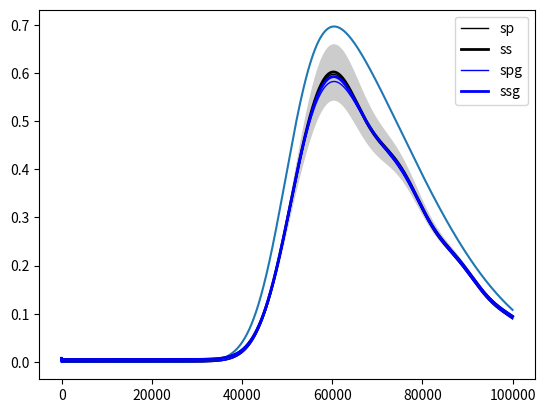

This chart was generated by the following Python code:
import numpy as np
import matplotlib.pyplot as plt
from scipy.stats import skewnorm
rng = np.random.RandomState()
# np.seterr(all='raise')


def skewgauss(n, center=0, a=0):
    '''
        Example: plt.plot(np.arange(1500), skewgauss(1500, 0.6, 4))
    '''
    rng_center = 10*center - 5
    rng = np.array([-2, 2]) - rng_center
    x = np.linspace(rng[0], rng[1], n)
    return skewnorm.pdf(x, a)


# %%
class GP:
    """ Generative process.

    Implementation of the generative process from the paper:

[redacted]
[redacted]
[redacted]

    Attributes:
        pi_s (float): Precision of sensory states probabilities.
        pi_x (float): Precision of hidden state probabilities.
        h (float): Integration step of hidden state dynamics.
        mu_xi (float): Hidden state.
        dmu_xi (float): Change of hidden state.
        mu_sp (float): Proprioceptive sensory channel (central value).
        mu_ss (float): Somatosensory sensory channel (central value).
        ve (float): External cause.

    """

    def __init__(self):

        self.pi_s = 8
        self.pi_x = 8

        self.h = 1.0/4.0

        self.mu_xi = 0
        self.dmu_xi = 0
        self.mu_sp = 0
        self.mu_ss = 0

        self.eta = 0.00025

        self.omega_s = np.exp(-self.pi_s)
        self.omega_x = np.exp(-self.pi_x)

        self.ve = 0.005
        self.a = 0

    def update(self, action):
        """Update dynamics of the process.

        Args:
            action (float): moves the current inner state.

        """

        da = action
        self.a += self.eta*da

        self.mu_sp = self.mu_xi
        self.mu_ss = self.mu_xi + self.ve
        self.dmu_xi = np.tanh(self.a) - self.h*self.mu_xi

    def generate(self):

        self.sp = self.mu_sp
        self.ss = self.mu_ss
        self.dxi = self.dmu_xi
        self.mu_xi += self.eta*self.dxi


class GM:
    """ Generative Model.

    Attributes:
        pi_s (float): Precision of sensory probabilities.
        pi_x (float): Precision of hidden states probabilities.
        pi_nu (float): Precision of hidden causes probabilities.
        h (float): Integration step of hidden states dynamics.
        gamma (float): Attenuation factor of sensory prediction error.
        mu_sp (float): Proprioceptive sensory channel (central value).
        mu_ss (float): Somatosensory sensory channel (central value).
        mu_xi (float): Internal hidden state (central value).
        mu_xe (float): External hidden state (central value).
        dmu_xi (float): Change of internal hidden state (central value).
        dmu_xe (float): Change of external hidden state (central value).
        mu_nui (float): Internal cause (central value).
        mu_nue (float): External cause (central value).

    """

    def __init__(self):

        self.pi_s_int = 8
        self.pi_x = 4
        self.pi_nu = 6

        self.h = 1.0/4.0
        self.gamma = 6

        self.mu_xi = 0
        self.mu_xe = 0
        self.dmu_xi = 0
        self.dmu_xe = 0
        self.mu_nui = 0
        self.mu_nue = 0

        self.da = 1/self.h
        self.eta = 0.00025

        self.omega_s = np.exp(-self.pi_s_int)
        self.omega_x = np.exp(-self.pi_x)
        self.omega_nu = np.exp(-self.pi_nu)

    def update(self, s):

        self.sp, self.ss = s
        self.pi_s = self.pi_s_int - self.gamma*np.tanh(
            self.mu_xi + self.mu_nui)

        self.omega_s = np.exp(-self.pi_s)
        self.omega_x = np.exp(-self.pi_x)
        self.omega_nu = np.exp(-self.pi_nu)

        self.dmu_xi = self.mu_nui - self.h*self.mu_xi
        self.dmu_xe = self.mu_nue - self.h*self.mu_xe

        sp, ss = self.sp, self.ss
        os, ox = self.omega_s, self.omega_x
        mxi, mxe = self.mu_xi, self.mu_xe
        dmxi, dmxe = self.dmu_xi, self.dmu_xe
        ni, ne = self.mu_nui, self.mu_nue
        h, da = self.h, self.da

        self.gd_mu_xi = \
            (1/os)*((sp + ss) - (mxe + 2 * mxi)) - \
            (1/ox)*h*((h + 1)*mxi - ni)
        self.gd_mu_xe = \
            (1/os)*(ss - (mxe + mxi)) - \
            (1/ox)*h*((h + 1)*mxe - ne)

        self.gd_dmu_xi = -(1/ox)*(h*mxi + dmxi - ni)
        self.gd_dmu_xe = -(1/ox)*(h*mxe + dmxe - ne)

        self.gd_a = (1/(os*da))*((2*mxi + mxe) - (sp + ss))

        self.dmu_xi += self.eta*self.gd_dmu_xi
        self.dmu_xe += self.eta*self.gd_dmu_xe
        self.mu_xi += self.eta*self.gd_mu_xi
        self.mu_xe += self.eta*self.gd_mu_xe

        self.spg = self.mu_xi
        self.ssg = self.mu_xi + self.mu_xe
        self.dxi = self.dmu_xi
        self.dxe = self.dmu_xe
        self.nui = self.mu_nui
        self.nue = self.mu_nue

        return self.gd_a


if __name__ == "__main__":

    gp = GP()
    gm = GM()

    # %%
    data = []

    stime = 100000
    t = np.arange(stime)
    ta = skewgauss(n=stime, center=0.5, a=4)
    da = 0

    plt.plot(ta)
    # %%
    for t in range(stime):
        gm.mu_nui = ta[t]
        gp.update(da)
        gp.generate()
        sp, ss = gp.sp, gp.ss
        da = gm.update((sp, ss))
        spg, ssg = gm.spg, gm.ssg
        os = gm.omega_s
        data.append((sp, ss, spg, ssg, os))

data = np.vstack(data)

# %%
sp, ss, spg, ssg, os = data.T

t = np.arange(len(ss))
plt.fill_between(t, ss - os, ss + os, color=[0.8, 0.8, 0.8])
p1, = plt.plot(t, sp, c='black', lw=1)
p2, = plt.plot(t, ss, c='black', lw=2)
p3, = plt.plot(t, spg, c='blue', lw=1)
p4, = plt.plot(t, ssg, c='blue', lw=2)
plt.legend([p1, p2, p3, p4], ['sp', 'ss', 'spg', 'ssg'])
